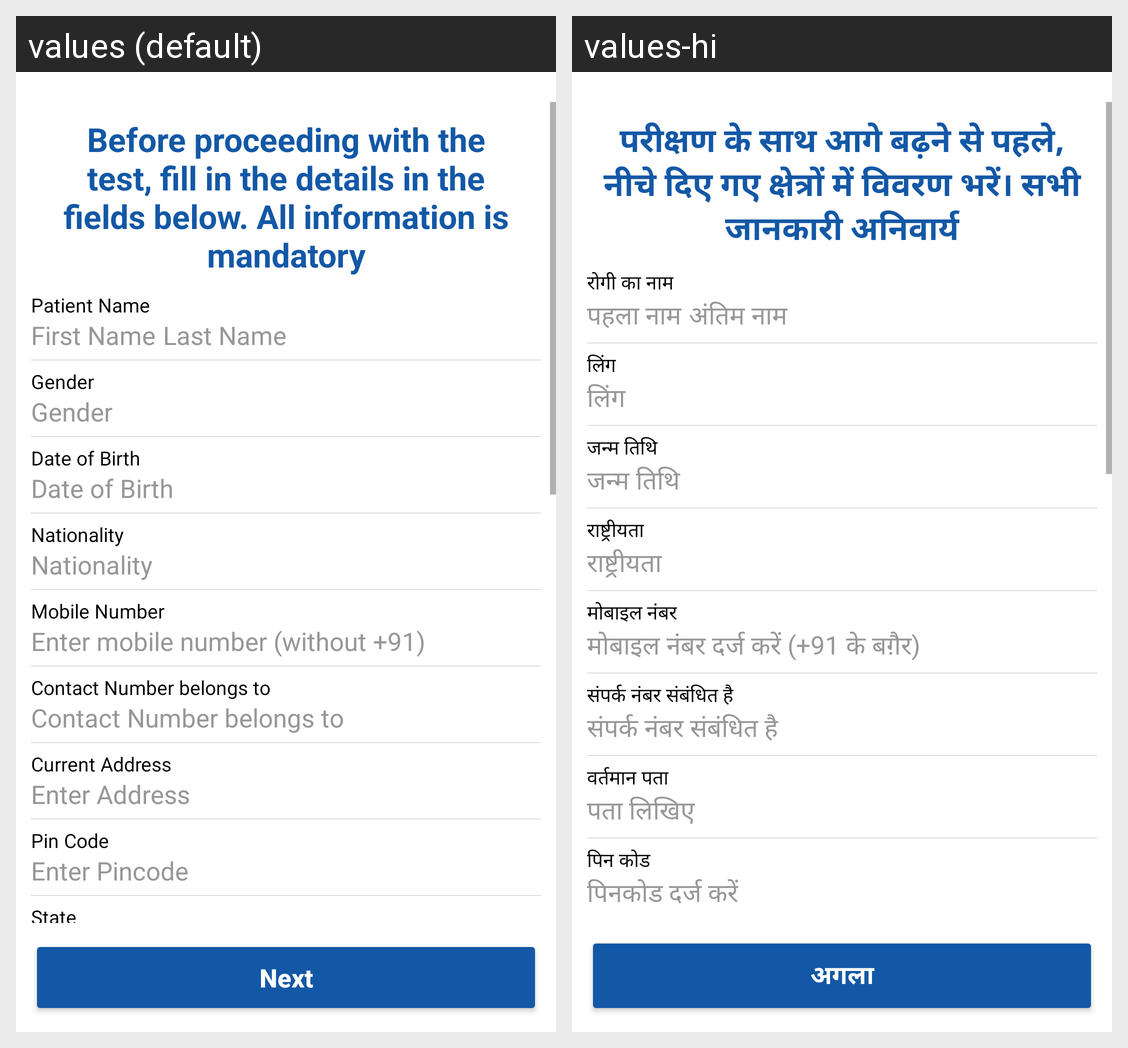

Here is an Android app screen in its default locale and in the app's own translations. Write out the translated-string differences for the strings that appear on this screen.
Android screen res/layout/activity_form_profile.xml rendered under 2 locales, left to right: values (default), values-hi. Device: Nexus 5 (rendered at 1080×1920; each locale shown at half size, 540×960, under a caption strip naming it); theme Theme.Covid_form.
Strings drawn on this screen, with the default value and each locale's value (text and hints the layout hard-codes, and strings that could not be matched under every locale, appear in the picture but are not listed):

step_1
  values: Before proceeding with the test, fill in the details in the fields below. All information is mandatory
  values-hi: परीक्षण के साथ आगे बढ़ने से पहले, नीचे दिए गए क्षेत्रों में विवरण भरें। सभी जानकारी अनिवार्य

patient_name
  values: Patient Name
  values-hi: रोगी का नाम

first_name
  values: First Name
  values-hi: पहला नाम

last_name
  values: Last Name
  values-hi: अंतिम नाम

gender
  values: Gender
  values-hi: लिंग

dob
  values: Date of Birth
  values-hi: जन्म तिथि

nationality
  values: Nationality
  values-hi: राष्ट्रीयता

mobile_number
  values: Mobile Number
  values-hi: मोबाइल नंबर

enter_mobile_number
  values: Enter mobile number (without +91)
  values-hi: मोबाइल नंबर दर्ज करें (+91 के बग़ैर)

contact_number_belongs
  values: Contact Number belongs to
  values-hi: संपर्क नंबर संबंधित है

current_address
  values: Current Address
  values-hi: वर्तमान पता

enter_address
  values: Enter Address
  values-hi: पता लिखिए

pin_code
  values: Pin Code
  values-hi: पिन कोड

enter_pincode
  values: Enter Pincode
  values-hi: पिनकोड दर्ज करें

next
  values: Next
  values-hi: अगला
